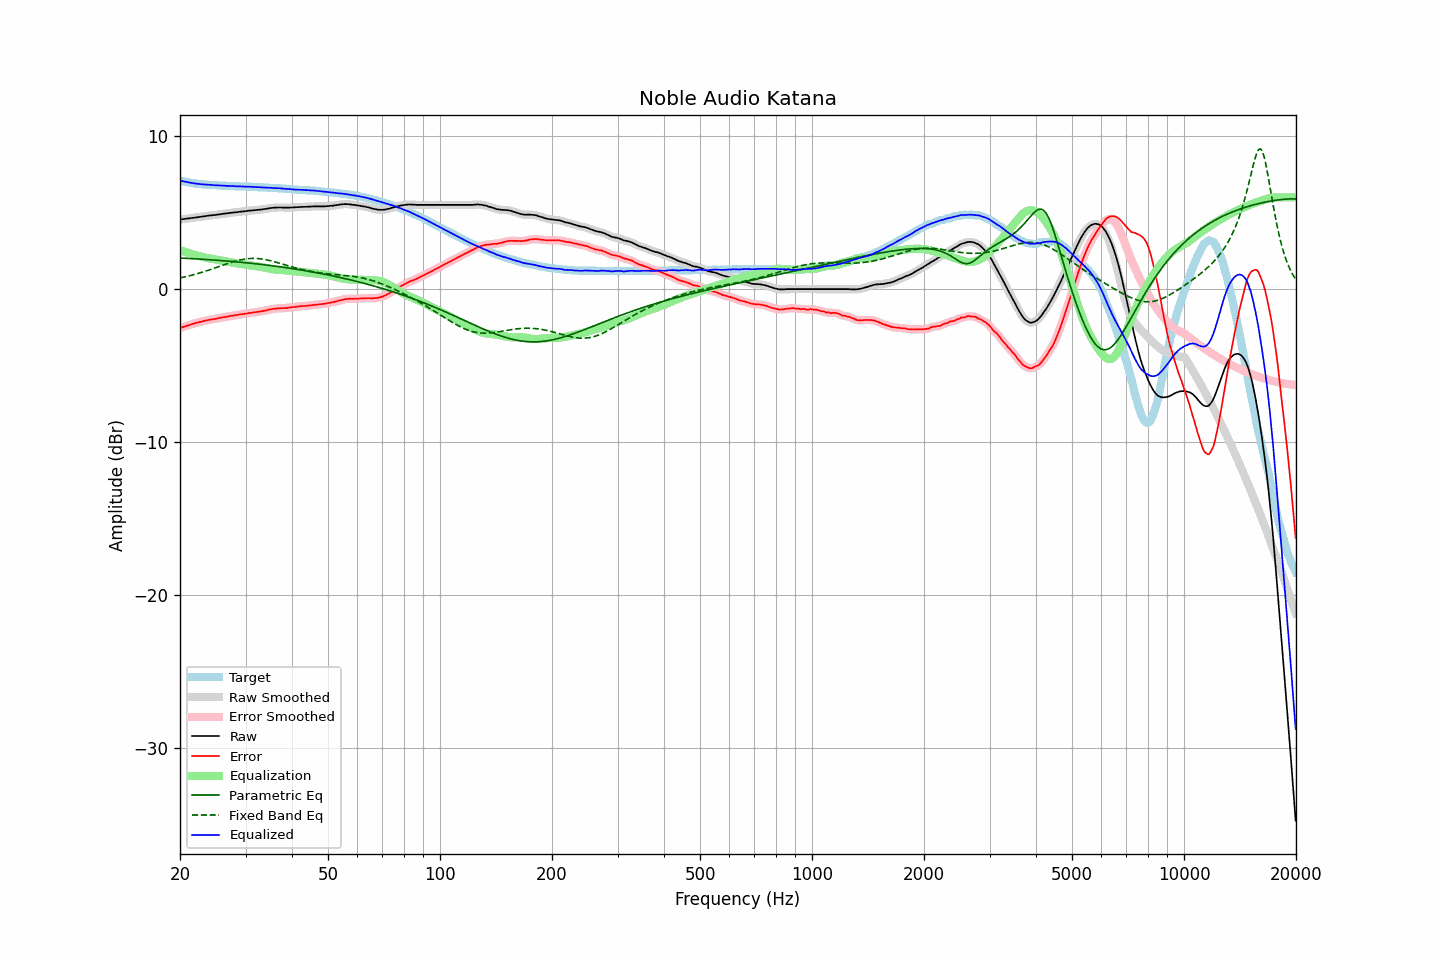

Values plotted in this chart, from the file beside it:
frequency, raw, error, smoothed, error_smoothed, equalization, parametric_eq, fixed_band_eq, equalized_raw, equalized_smoothed, target
20.00, 4.55, -2.55, 4.55, -2.55, 2.55, 2.03, 0.73, 7.10, 7.10, 7.10
20.20, 4.56, -2.51, 4.56, -2.51, 2.51, 2.03, 0.75, 7.07, 7.08, 7.07
20.40, 4.58, -2.47, 4.58, -2.47, 2.47, 2.02, 0.77, 7.05, 7.05, 7.05
20.61, 4.59, -2.44, 4.59, -2.44, 2.44, 2.02, 0.80, 7.03, 7.03, 7.03
20.81, 4.61, -2.40, 4.61, -2.40, 2.40, 2.01, 0.82, 7.01, 7.01, 7.01
21.02, 4.62, -2.37, 4.62, -2.37, 2.37, 2.01, 0.85, 6.99, 6.99, 6.99
21.23, 4.63, -2.34, 4.63, -2.33, 2.33, 2.00, 0.87, 6.96, 6.97, 6.97
21.44, 4.65, -2.30, 4.65, -2.30, 2.30, 2.00, 0.90, 6.95, 6.95, 6.95
21.66, 4.66, -2.27, 4.66, -2.27, 2.27, 1.99, 0.93, 6.93, 6.93, 6.93
21.87, 4.67, -2.25, 4.67, -2.24, 2.24, 1.99, 0.96, 6.91, 6.92, 6.92
22.09, 4.69, -2.21, 4.69, -2.21, 2.21, 1.98, 0.99, 6.90, 6.90, 6.90
22.31, 4.70, -2.19, 4.70, -2.19, 2.19, 1.97, 1.02, 6.89, 6.89, 6.89
22.54, 4.72, -2.16, 4.72, -2.16, 2.16, 1.97, 1.05, 6.88, 6.88, 6.88
22.76, 4.73, -2.14, 4.73, -2.13, 2.13, 1.96, 1.08, 6.86, 6.86, 6.87
22.99, 4.75, -2.11, 4.75, -2.11, 2.11, 1.95, 1.11, 6.86, 6.85, 6.86
23.22, 4.76, -2.09, 4.76, -2.08, 2.08, 1.95, 1.14, 6.84, 6.84, 6.85
23.45, 4.78, -2.05, 4.78, -2.06, 2.06, 1.94, 1.18, 6.84, 6.84, 6.83
23.69, 4.79, -2.03, 4.79, -2.03, 2.04, 1.93, 1.21, 6.83, 6.83, 6.82
23.92, 4.81, -2.01, 4.81, -2.01, 2.02, 1.93, 1.25, 6.83, 6.82, 6.82
24.16, 4.82, -1.99, 4.82, -2.00, 2.00, 1.92, 1.28, 6.82, 6.82, 6.81
24.40, 4.83, -1.98, 4.83, -1.98, 1.98, 1.91, 1.32, 6.81, 6.81, 6.81
24.65, 4.84, -1.96, 4.84, -1.96, 1.96, 1.90, 1.35, 6.80, 6.80, 6.80
24.89, 4.85, -1.95, 4.85, -1.94, 1.94, 1.90, 1.39, 6.79, 6.79, 6.80
25.14, 4.87, -1.92, 4.87, -1.92, 1.92, 1.89, 1.43, 6.79, 6.79, 6.79
25.39, 4.88, -1.90, 4.88, -1.90, 1.90, 1.88, 1.47, 6.78, 6.78, 6.78
25.65, 4.90, -1.88, 4.90, -1.88, 1.88, 1.87, 1.50, 6.78, 6.78, 6.78
25.91, 4.91, -1.86, 4.91, -1.86, 1.86, 1.87, 1.54, 6.77, 6.77, 6.77
26.16, 4.93, -1.84, 4.93, -1.84, 1.84, 1.86, 1.58, 6.77, 6.77, 6.77
26.43, 4.94, -1.83, 4.94, -1.82, 1.82, 1.85, 1.62, 6.76, 6.76, 6.77
26.69, 4.95, -1.80, 4.95, -1.80, 1.80, 1.84, 1.65, 6.75, 6.75, 6.75
26.96, 4.97, -1.78, 4.97, -1.78, 1.78, 1.83, 1.69, 6.75, 6.75, 6.75
27.23, 4.98, -1.76, 4.98, -1.76, 1.76, 1.82, 1.72, 6.74, 6.75, 6.74
27.50, 5.00, -1.74, 5.00, -1.74, 1.75, 1.81, 1.75, 6.75, 6.74, 6.74
27.77, 5.01, -1.73, 5.01, -1.73, 1.73, 1.80, 1.79, 6.74, 6.74, 6.74
28.05, 5.02, -1.71, 5.02, -1.71, 1.71, 1.79, 1.82, 6.73, 6.73, 6.73
28.33, 5.03, -1.70, 5.03, -1.70, 1.69, 1.79, 1.85, 6.72, 6.73, 6.73
28.62, 5.04, -1.69, 5.04, -1.68, 1.68, 1.78, 1.87, 6.72, 6.72, 6.73
28.90, 5.06, -1.65, 5.06, -1.66, 1.66, 1.77, 1.90, 6.72, 6.72, 6.71
29.19, 5.07, -1.64, 5.07, -1.64, 1.65, 1.76, 1.92, 6.72, 6.72, 6.71
29.48, 5.08, -1.63, 5.08, -1.63, 1.63, 1.75, 1.94, 6.71, 6.71, 6.71
29.78, 5.09, -1.62, 5.09, -1.62, 1.62, 1.74, 1.96, 6.71, 6.71, 6.71
30.08, 5.10, -1.61, 5.10, -1.60, 1.60, 1.72, 1.98, 6.70, 6.70, 6.71
30.38, 5.12, -1.58, 5.12, -1.58, 1.58, 1.71, 1.99, 6.70, 6.70, 6.70
30.68, 5.13, -1.57, 5.13, -1.57, 1.57, 1.70, 2.00, 6.70, 6.70, 6.70
30.99, 5.14, -1.55, 5.14, -1.55, 1.55, 1.69, 2.01, 6.69, 6.70, 6.69
31.30, 5.15, -1.54, 5.15, -1.54, 1.54, 1.68, 2.01, 6.69, 6.69, 6.69
31.61, 5.16, -1.52, 5.16, -1.52, 1.52, 1.67, 2.01, 6.68, 6.68, 6.68
31.93, 5.17, -1.51, 5.17, -1.51, 1.51, 1.66, 2.01, 6.68, 6.68, 6.68
32.24, 5.18, -1.50, 5.18, -1.49, 1.49, 1.65, 2.00, 6.67, 6.67, 6.68
32.57, 5.19, -1.47, 5.19, -1.48, 1.48, 1.63, 1.99, 6.67, 6.67, 6.66
32.89, 5.20, -1.46, 5.20, -1.46, 1.46, 1.62, 1.98, 6.66, 6.66, 6.66
33.22, 5.21, -1.45, 5.21, -1.44, 1.44, 1.61, 1.97, 6.65, 6.65, 6.66
33.55, 5.23, -1.42, 5.23, -1.42, 1.42, 1.60, 1.95, 6.65, 6.65, 6.65
33.89, 5.24, -1.40, 5.24, -1.40, 1.40, 1.58, 1.93, 6.64, 6.64, 6.64
34.23, 5.26, -1.38, 5.26, -1.38, 1.38, 1.57, 1.91, 6.63, 6.64, 6.64
34.57, 5.28, -1.35, 5.28, -1.35, 1.35, 1.56, 1.89, 6.63, 6.63, 6.63
34.92, 5.30, -1.33, 5.30, -1.33, 1.33, 1.55, 1.86, 6.63, 6.63, 6.63
35.27, 5.31, -1.31, 5.31, -1.31, 1.31, 1.53, 1.84, 6.62, 6.62, 6.62
35.62, 5.32, -1.29, 5.32, -1.29, 1.30, 1.52, 1.81, 6.62, 6.62, 6.61
35.97, 5.33, -1.28, 5.33, -1.28, 1.28, 1.51, 1.78, 6.61, 6.61, 6.61
... 635 more rows
